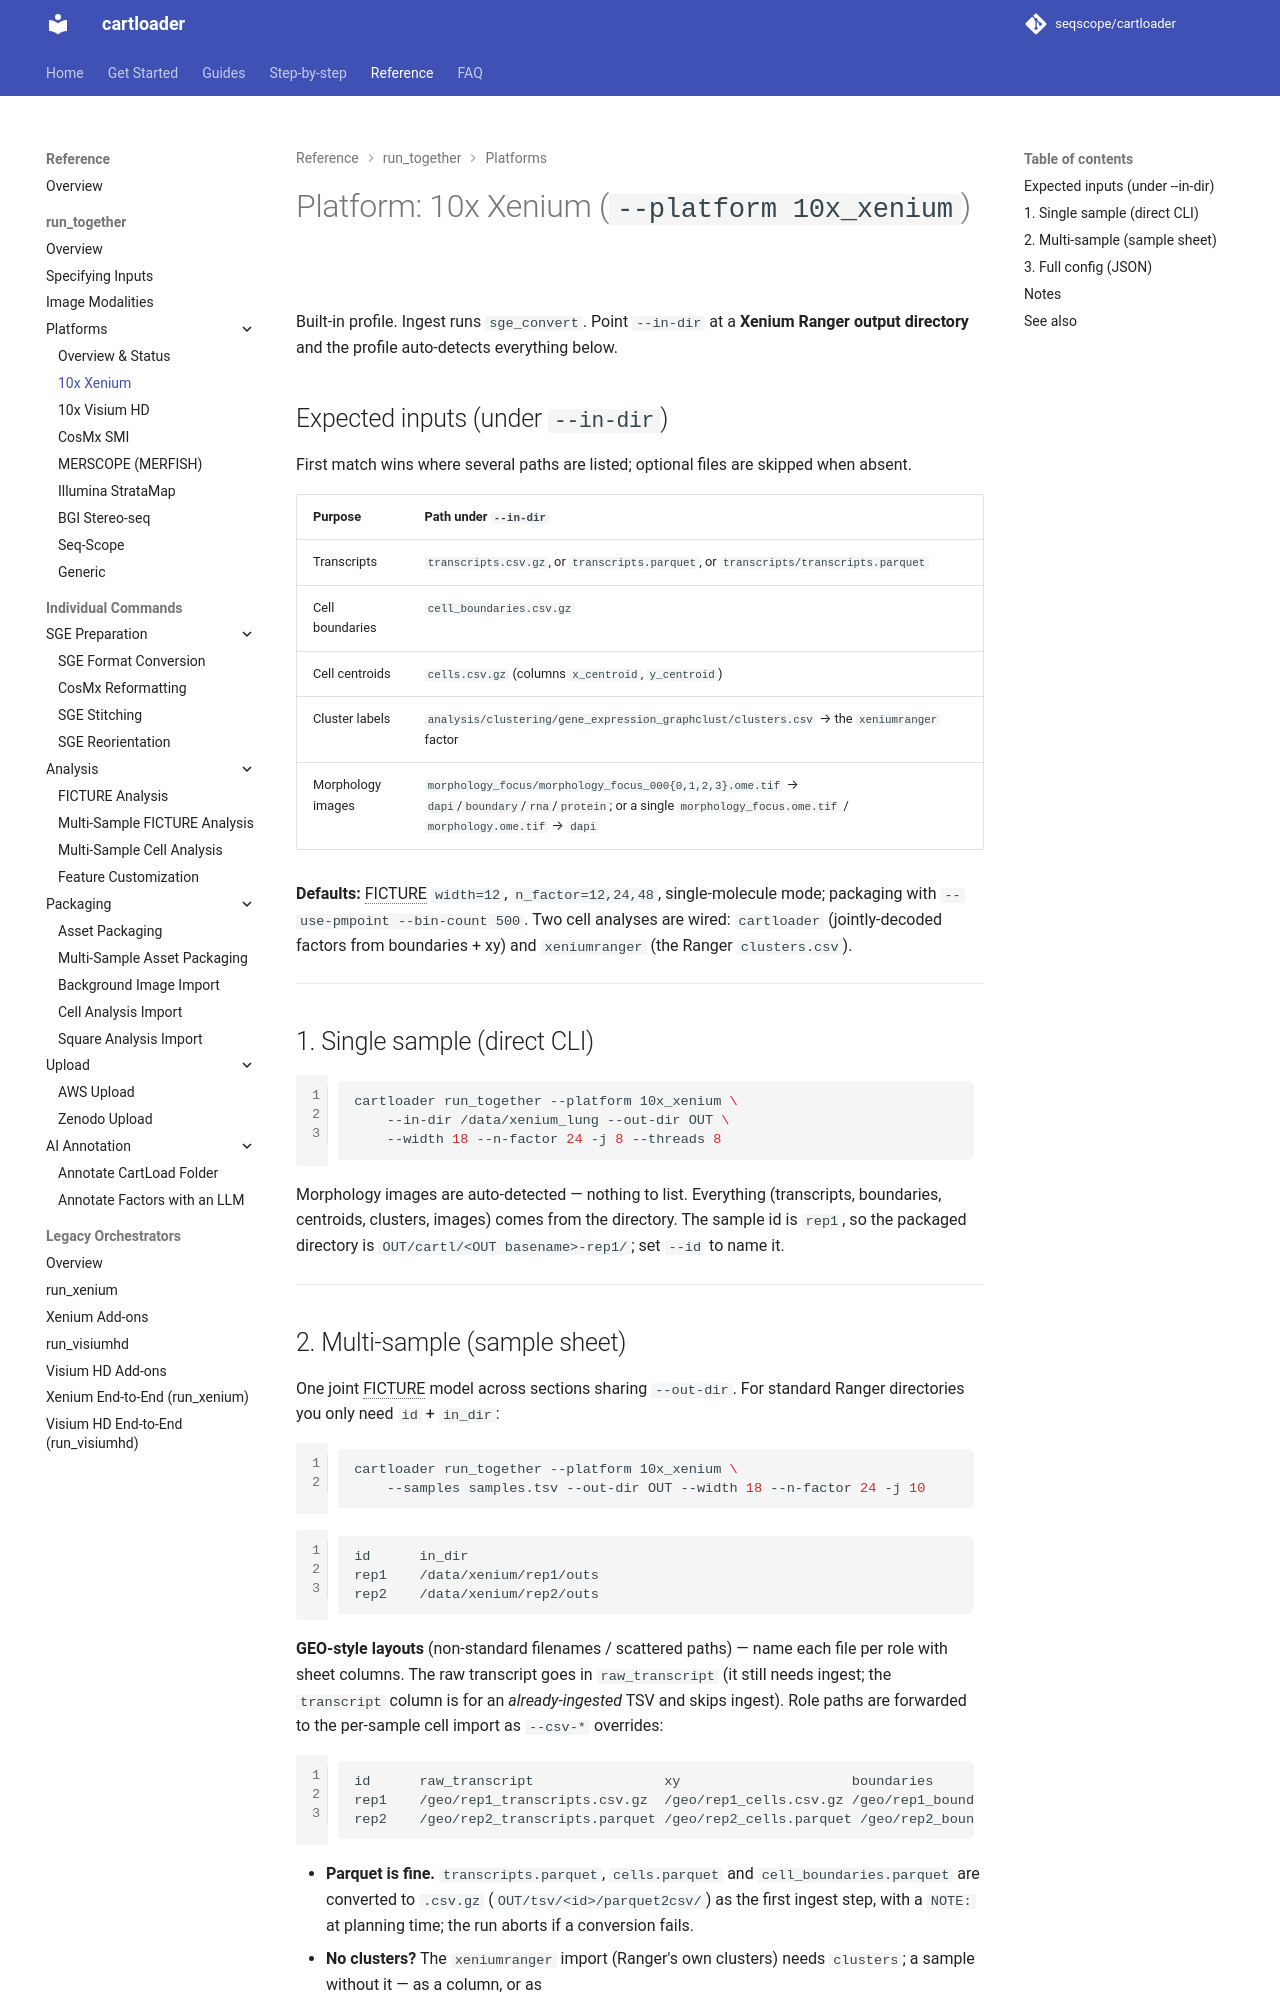

repository: seqscope/cartloader · page: reference/platforms/xenium/index.html · generator: mkdocs

# Platform: 10x Xenium (`--platform 10x_xenium`)

Built-in profile. Ingest runs `sge_convert`. Point `--in-dir` at a **Xenium Ranger output directory** and the profile auto-detects everything below.

## Expected inputs (under `--in-dir`)

First match wins where several paths are listed; optional files are skipped when absent.

| Purpose | Path under `--in-dir` |
|---------|-----------------------|
| Transcripts | `transcripts.csv.gz`, or `transcripts.parquet`, or `transcripts/transcripts.parquet` |
| Cell boundaries | `cell_boundaries.csv.gz` |
| Cell centroids | `cells.csv.gz` (columns `x_centroid`, `y_centroid`) |
| Cluster labels | `analysis/clustering/gene_expression_graphclust/clusters.csv` → the `xeniumranger` factor |
| Morphology images | `morphology_focus/morphology_focus_000{0,1,2,3}.ome.tif` → `dapi`/`boundary`/`rna`/`protein`; or a single `morphology_focus.ome.tif` / `morphology.ome.tif` → `dapi` |

**Defaults:** FICTURE `width=12`, `n_factor=12,24,48`, single-molecule mode; packaging with `--use-pmpoint --bin-count 500`. Two cell analyses are wired: `cartloader` (jointly-decoded factors from boundaries + xy) and `xeniumranger` (the Ranger `clusters.csv`).

---
## 1. Single sample (direct CLI)

```bash
cartloader run_together --platform 10x_xenium \
    --in-dir /data/xenium_lung --out-dir OUT \
    --width 18 --n-factor 24 -j 8 --threads 8
```

Morphology images are auto-detected — nothing to list. Everything (transcripts, boundaries, centroids, clusters, images) comes from the directory.

---
